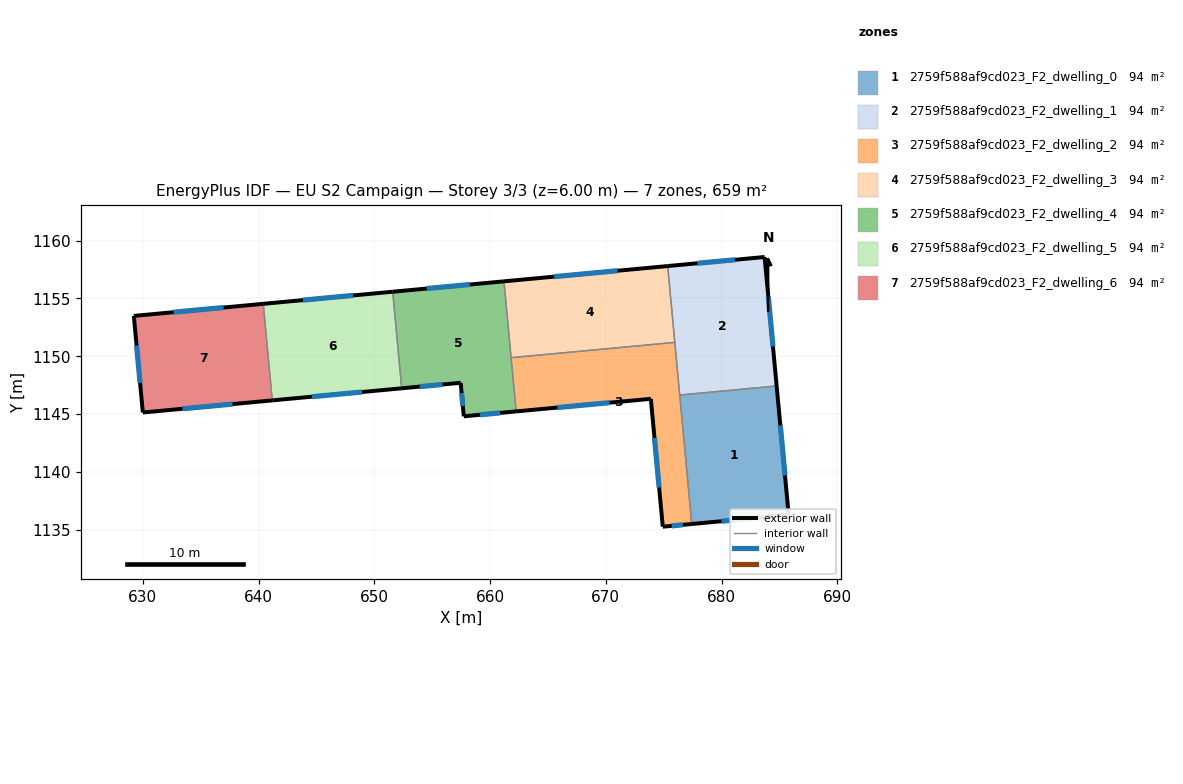
=== STOREY PLAN SPEC (per zone: floor XY polygon, exterior-wall plan segments, windows/doors) ===
zone 1: 2759f588af9cd023_F2_dwelling_0  (94.1 m²)
  floor: (684.76, 1147.44) (685.80, 1136.29) (677.43, 1135.51) (676.39, 1146.66)
  exterior wall: (685.80, 1136.29) – (684.76, 1147.44)  [11.2 m]
    window: (685.49, 1139.71) – (685.08, 1144.02)  [5.0 m²]
  exterior wall: (677.43, 1135.51) – (685.80, 1136.29)  [8.4 m]
    window: (680.00, 1135.75) – (683.24, 1136.05)  [3.8 m²]
  interior walls: 2
zone 2: 2759f588af9cd023_F2_dwelling_1  (94.1 m²)
  floor: (683.72, 1158.58) (684.76, 1147.44) (676.39, 1146.66) (675.35, 1157.80)
  exterior wall: (684.76, 1147.44) – (683.72, 1158.58)  [11.2 m]
    window: (684.45, 1150.85) – (684.04, 1155.17)  [5.0 m²]
  exterior wall: (683.72, 1158.58) – (675.35, 1157.80)  [8.4 m]
    window: (681.16, 1158.34) – (677.91, 1158.04)  [3.8 m²]
  interior walls: 3
zone 3: 2759f588af9cd023_F2_dwelling_2  (94.2 m²)
  floor: (675.96, 1151.20) (677.43, 1135.51) (674.92, 1135.28) (673.89, 1146.33) (662.25, 1145.24) (661.82, 1149.88)
  exterior wall: (674.92, 1135.28) – (677.43, 1135.51)  [2.5 m]
    window: (675.69, 1135.35) – (676.66, 1135.44)  [1.1 m²]
  exterior wall: (673.89, 1146.33) – (674.92, 1135.28)  [11.1 m]
    window: (674.21, 1142.94) – (674.61, 1138.66)  [5.0 m²]
  exterior wall: (662.25, 1145.24) – (673.89, 1146.33)  [11.7 m]
    window: (665.82, 1145.57) – (670.33, 1145.99)  [5.3 m²]
  interior walls: 4
zone 4: 2759f588af9cd023_F2_dwelling_3  (94.1 m²)
  floor: (675.35, 1157.80) (675.96, 1151.20) (661.82, 1149.88) (661.20, 1156.48)
  exterior wall: (675.35, 1157.80) – (661.20, 1156.48)  [14.2 m]
    window: (671.02, 1157.39) – (665.54, 1156.88)  [6.4 m²]
  interior walls: 3
zone 5: 2759f588af9cd023_F2_dwelling_4  (94.1 m²)
  floor: (661.20, 1156.48) (662.25, 1145.24) (657.73, 1144.82) (657.46, 1147.71) (652.36, 1147.24) (651.58, 1155.58)
  exterior wall: (661.20, 1156.48) – (651.59, 1155.58)  [9.7 m]
    window: (658.26, 1156.20) – (654.53, 1155.86)  [4.3 m²]
  exterior wall: (657.73, 1144.82) – (662.25, 1145.24)  [4.5 m]
    window: (659.12, 1144.95) – (660.87, 1145.11)  [2.0 m²]
  exterior wall: (657.46, 1147.71) – (657.73, 1144.82)  [2.9 m]
    window: (657.54, 1146.82) – (657.65, 1145.70)  [1.3 m²]
  exterior wall: (652.36, 1147.24) – (657.46, 1147.71)  [5.1 m]
    window: (653.93, 1147.38) – (655.90, 1147.57)  [2.3 m²]
  interior walls: 3
zone 6: 2759f588af9cd023_F2_dwelling_5  (94.1 m²)
  floor: (651.58, 1155.58) (652.36, 1147.24) (641.18, 1146.19) (640.40, 1154.54)
  exterior wall: (641.18, 1146.19) – (652.36, 1147.24)  [11.2 m]
    window: (644.61, 1146.51) – (648.94, 1146.92)  [5.1 m²]
  exterior wall: (651.59, 1155.58) – (640.40, 1154.54)  [11.2 m]
    window: (648.16, 1155.26) – (643.83, 1154.86)  [5.1 m²]
  interior walls: 2
zone 7: 2759f588af9cd023_F2_dwelling_6  (94.1 m²)
  floor: (640.40, 1154.54) (641.18, 1146.19) (630.00, 1145.15) (629.22, 1153.49)
  exterior wall: (630.00, 1145.15) – (641.18, 1146.19)  [11.2 m]
    window: (633.42, 1145.47) – (637.75, 1145.87)  [5.1 m²]
  exterior wall: (629.22, 1153.49) – (630.00, 1145.15)  [8.4 m]
    window: (629.46, 1150.94) – (629.76, 1147.70)  [3.8 m²]
  exterior wall: (640.40, 1154.54) – (629.22, 1153.49)  [11.2 m]
    window: (636.98, 1154.22) – (632.64, 1153.81)  [5.1 m²]
  interior walls: 1

=== DERIVED (storey summary) ===
Building: EU S2 Campaign
Storey: 3 of 3  (floor level z = 6.00 m)
Storey gross floor area: 659.0 m²
Zones on this storey: 7
  - 2759f588af9cd023_F2_dwelling_0: floor 94.1 m²; exterior wall 19.6 m (58.8 m²); 2 window(s) 8.8 m²; WWR 15.0%
  - 2759f588af9cd023_F2_dwelling_1: floor 94.1 m²; exterior wall 19.6 m (58.8 m²); 2 window(s) 8.8 m²; WWR 15.0%
  - 2759f588af9cd023_F2_dwelling_2: floor 94.2 m²; exterior wall 25.3 m (75.9 m²); 3 window(s) 11.4 m²; WWR 15.0%
  - 2759f588af9cd023_F2_dwelling_3: floor 94.1 m²; exterior wall 14.2 m (42.6 m²); 1 window(s) 6.4 m²; WWR 15.0%
  - 2759f588af9cd023_F2_dwelling_4: floor 94.1 m²; exterior wall 22.2 m (66.7 m²); 4 window(s) 10.0 m²; WWR 15.0%
  - 2759f588af9cd023_F2_dwelling_5: floor 94.1 m²; exterior wall 22.5 m (67.4 m²); 2 window(s) 10.1 m²; WWR 15.0%
  - 2759f588af9cd023_F2_dwelling_6: floor 94.1 m²; exterior wall 30.8 m (92.5 m²); 3 window(s) 13.9 m²; WWR 15.0%
Zone adjacency (shared interzone walls):
  - 2759f588af9cd023_F2_dwelling_0 ↔ 2759f588af9cd023_F2_dwelling_1
  - 2759f588af9cd023_F2_dwelling_0 ↔ 2759f588af9cd023_F2_dwelling_2
  - 2759f588af9cd023_F2_dwelling_1 ↔ 2759f588af9cd023_F2_dwelling_2
  - 2759f588af9cd023_F2_dwelling_1 ↔ 2759f588af9cd023_F2_dwelling_3
  - 2759f588af9cd023_F2_dwelling_2 ↔ 2759f588af9cd023_F2_dwelling_3
  - 2759f588af9cd023_F2_dwelling_2 ↔ 2759f588af9cd023_F2_dwelling_4
  - 2759f588af9cd023_F2_dwelling_3 ↔ 2759f588af9cd023_F2_dwelling_4
  - 2759f588af9cd023_F2_dwelling_4 ↔ 2759f588af9cd023_F2_dwelling_5
  - 2759f588af9cd023_F2_dwelling_5 ↔ 2759f588af9cd023_F2_dwelling_6